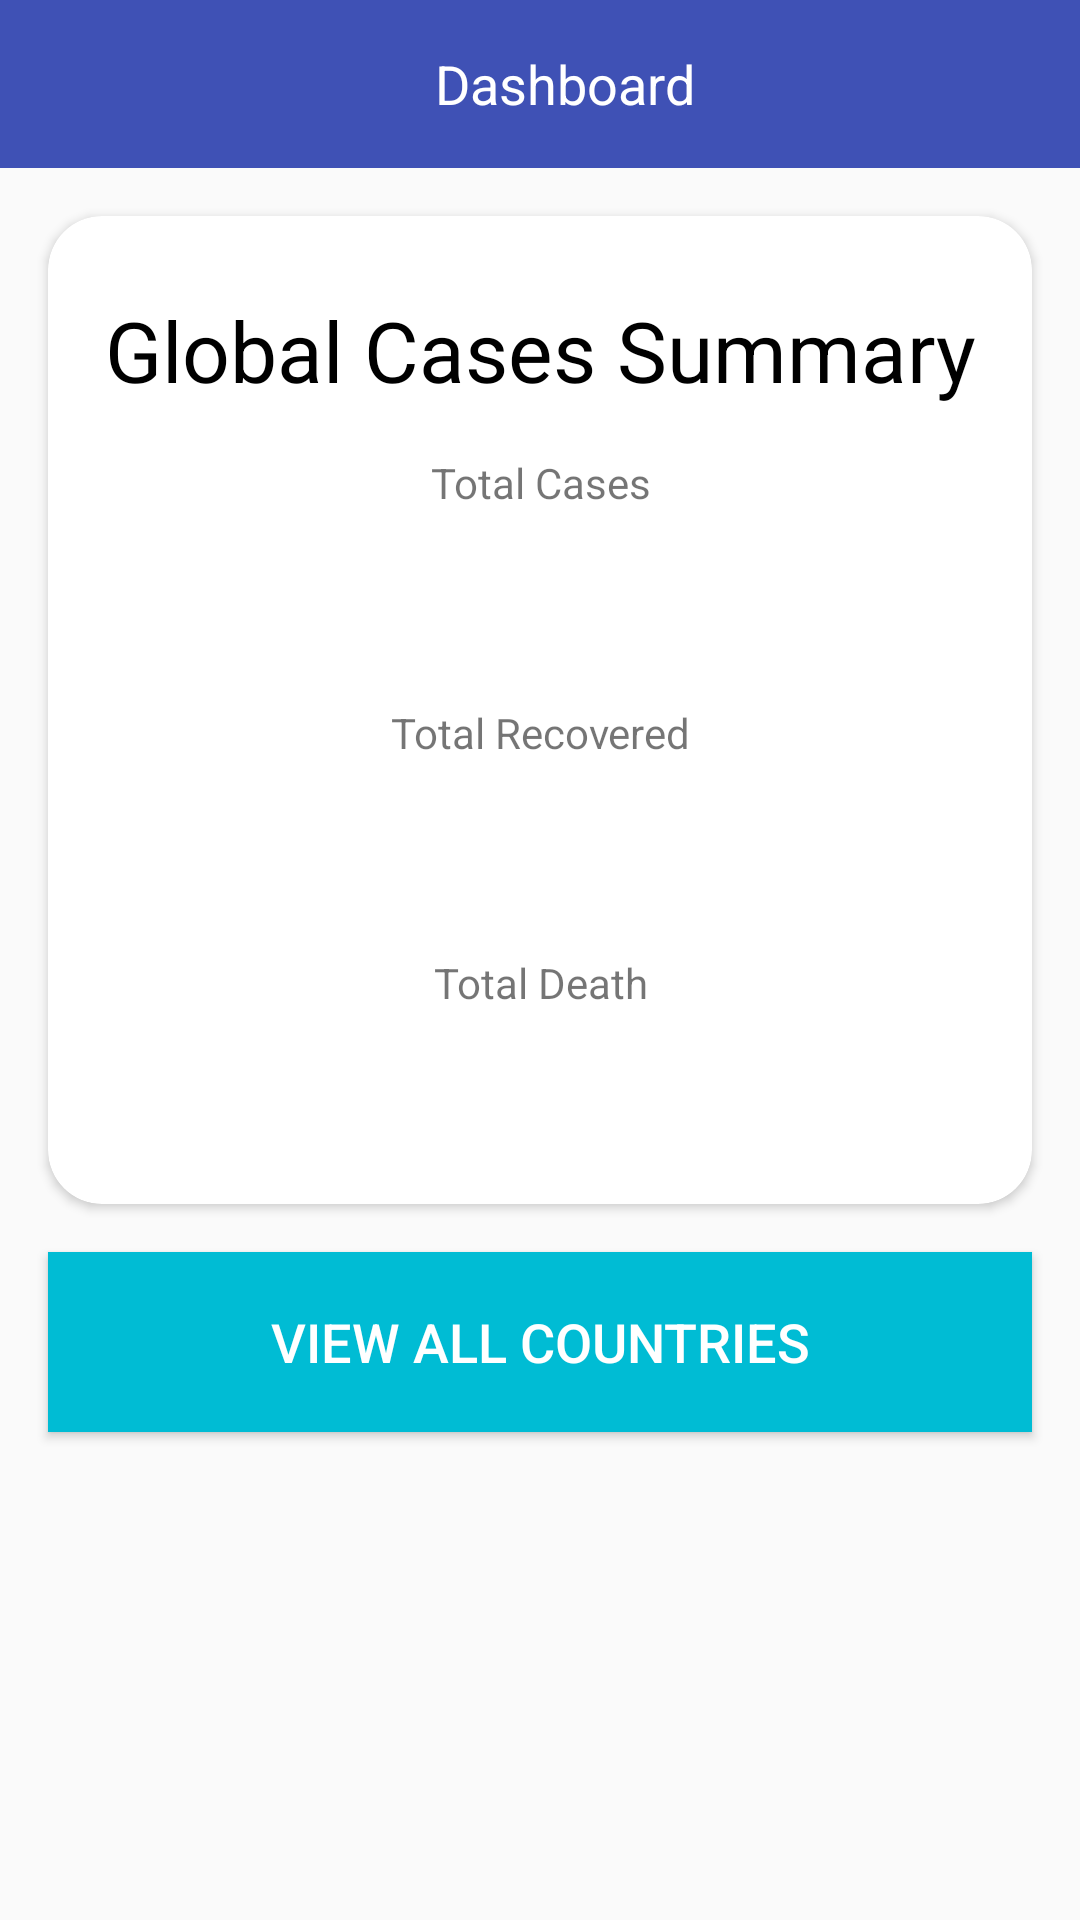

This screen was rendered from an Android layout file. Write that file and the resources it references.
<!-- AndroidManifest.xml: application theme AppTheme.NoActionBar -->
<!-- res/layout/act_home.xml -->
<?xml version="1.0" encoding="utf-8"?>
<RelativeLayout xmlns:android="http://schemas.android.com/apk/res/android"
    xmlns:app="http://schemas.android.com/apk/res-auto"
    xmlns:tools="http://schemas.android.com/tools"
    android:layout_width="match_parent"
    android:layout_height="match_parent"
    android:orientation="vertical">

    <androidx.appcompat.widget.Toolbar
        android:id="@+id/toolbar"
        android:layout_width="match_parent"
        android:layout_height="?actionBarSize"
        android:background="@color/colorPrimary">

        <TextView
            android:layout_width="match_parent"
            android:layout_height="match_parent"
            android:gravity="center"
            android:text="Dashboard"
            android:textColor="@android:color/white"
            android:textSize="18sp" />

    </androidx.appcompat.widget.Toolbar>

    <androidx.cardview.widget.CardView
        android:id="@+id/cardDashboard"
        android:layout_width="match_parent"
        android:layout_height="wrap_content"
        android:layout_below="@+id/toolbar"
        android:layout_margin="16dp"
        app:cardCornerRadius="18sp">

        <LinearLayout
            android:layout_width="match_parent"
            android:layout_height="wrap_content"
            android:orientation="vertical"
            android:padding="16dp">

            <TextView
                android:id="@+id/mainText"
                android:layout_width="match_parent"
                android:layout_height="wrap_content"
                android:layout_marginTop="10dp"
                android:gravity="center"
                android:text="Global Cases Summary"
                android:textColor="@android:color/black"
                android:textSize="28sp" />

            <TextView
                android:layout_width="match_parent"
                android:layout_height="wrap_content"
                android:gravity="center"
                android:padding="16dp"
                android:text="Total Cases" />

            <TextView
                android:id="@+id/txtTotalCase"
                android:layout_width="match_parent"
                android:layout_height="wrap_content"
                android:gravity="center"
                android:textColor="@android:color/black"
                android:textSize="24sp"
                tools:text="84,192,012" />

            <TextView
                android:layout_width="match_parent"
                android:layout_height="wrap_content"
                android:gravity="center"
                android:padding="16dp"
                android:text="Total Recovered" />

            <TextView
                android:id="@+id/txtTotalRecovered"
                android:layout_width="match_parent"
                android:layout_height="wrap_content"
                android:gravity="center"
                android:textColor="@android:color/black"
                android:textSize="24sp"
                tools:text="84,192,012" />

            <TextView
                android:layout_width="match_parent"
                android:layout_height="wrap_content"
                android:gravity="center"
                android:padding="16dp"
                android:text="Total Death" />

            <TextView
                android:id="@+id/txtTotalDeath"
                android:layout_width="match_parent"
                android:layout_height="wrap_content"
                android:gravity="center"
                android:textColor="@android:color/black"
                android:textSize="24sp"
                tools:text="84,192,012" />

        </LinearLayout>

    </androidx.cardview.widget.CardView>

    <Button
        android:id="@+id/btnViewData"
        android:layout_width="match_parent"
        android:layout_height="60dp"
        android:layout_below="@+id/cardDashboard"
        android:layout_marginStart="16dp"
        android:layout_marginEnd="16dp"
        android:background="@color/colorAccent"
        android:padding="16dp"
        android:text="View All Countries"
        android:textColor="@android:color/white"
        android:textSize="18sp" />

</RelativeLayout>
<!-- resources referenced by this layout -->
<resources>
  <color name="colorAccent">#00BCD4</color>
  <color name="colorPrimary">#3F51B5</color>
  <style name="AppTheme.NoActionBar">
          <item name="windowActionBar">false</item>
          <item name="windowNoTitle">true</item>
          <item name="android:splitMotionEvents">false</item>
          <item name="android:windowEnableSplitTouch">false</item>
      </style>
</resources>
